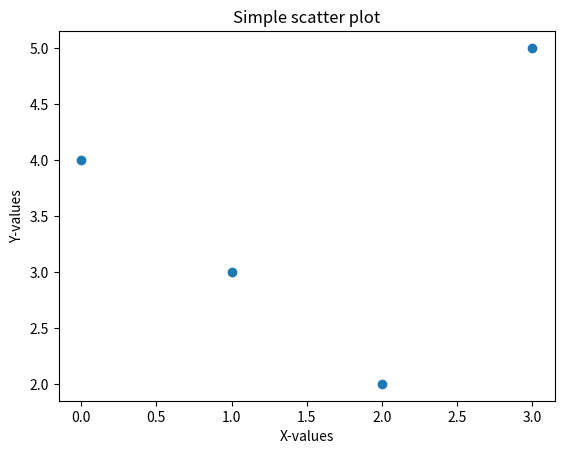

Generate this figure with matplotlib:
%matplotlib inline
import matplotlib.pyplot as plt
import numpy as np

# Hint: use the scatter method
fig, ax = plt.subplots()
ax.scatter([0,1,2,3],[4,3,2,5])
ax.set_title('Simple scatter plot')
ax.set_xlabel('X-values')
ax.set_ylabel('Y-values');

# Starter code
x = np.linspace(0, 10, 100)
y1, y2, y3 = np.cos(x), np.cos(x + 1), np.cos(x + 2)
names = ['Signal 1', 'Signal 2', 'Signal 3']
# Tip: When the grid in plt.subplots has nrows=1 or ncols=1 the resultin axes object is a 1-dimension numpy array

# Create a numpy array (number_of_throws) of integers from 1 to 600, hint: use arange


# For each integer in number_of_throws: simulate throwing a 6-sided dice and then take the mean of the values observed
# Save the means in a numpy array called means, 
# hint: initialize means with np.zeros(600)
# hint: the enumerate() function might be useful

    
# Plot number of number_of_throws against means using a line chart, interpret the results

# Top 10 medal-winning countries in the Rio Olympics
countries = ['USA','GBR','CHN','RUS','GER','JPN','FRA','KOR','ITA','AUS']
gold = [46,27,26,19,17,12,10,9,8,8]
silver = [37,23,18,18,10,8,18,3,12,11]
bronze = [38,17,26,19,15,21,14,9,8,10]

# Hint: Use the following colors: (gold, #FFDF00), (silver, #C0C0C0), (bronze, #CD7F32)
# Your code here



# IQ's scores from 125 people
iqs = np.random.normal(loc=100, scale=10, size=125)



